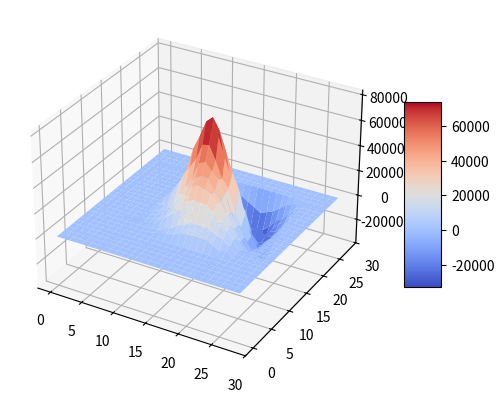
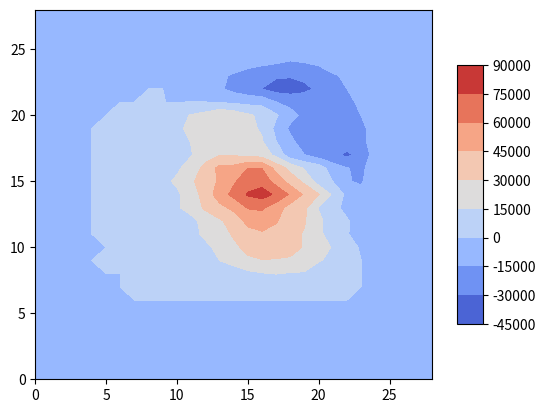

The matplotlib source for these figures, in order:
import numpy as np
import matplotlib.pyplot as plt
from mpl_toolkits.mplot3d import Axes3D
from matplotlib import cm

x = [[0, 0, 3, 9, 19, 33, 37, 57, 58, 67, 62, 62, 48, 20, 35],
[0, 0, 6, 8, 23, 42, 72, 93, 117, 128, 116, 113, 88, 75, 35],
[3, 9, 24, 52, 87, 122, 158, 225, 245, 244, 237, 207, 134, 111, 62],
[0, 8, 22, 46, 94, 161, 230, 307, 349, 344, 330, 289, 232, 158, 76],
[5, 15, 46, 80, 148, 186, 278, 359, 407, 418, 363, 328, 227, 149, 65],
[6, 22, 37, 95, 167, 258, 354, 486, 533, 529, 501, 423, 302, 215, 101],
[23, 45, 107, 161, 280, 360, 461, 612, 669, 633, 554, 500, 338, 234, 106],
[10, 37, 95, 189, 316, 481, 621, 756, 858, 840, 751, 634, 501, 319, 116],
[41, 79, 146, 227, 351, 436, 585, 729, 808, 764, 672, 570, 394, 272, 74],
[4, 48, 105, 208, 339, 503, 587, 730, 796, 727, 646, 523, 432, 253, 96],
[14, 44, 103, 132, 259, 354, 434, 523, 596, 579, 478, 418, 294, 196, 41],
[12, 46, 87, 174, 256, 345, 413, 497, 511, 471, 425, 301, 243, 159, 61],
[42, 76, 109, 165, 261, 325, 396, 477, 488, 435, 362, 267, 197, 144, 35],
[0, 35, 84, 155, 227, 316, 364, 370, 377, 352, 298, 214, 174, 94, 21],
[0, 0, 0, 30, 54, 95, 141, 180, 224, 195, 165, 116, 60, 27, 0]]



h = [[0, 0, 0, 0, 0, 0, 0, 0, 0, 0, 0, 0, 0, 0, 0],
[0, 0, 0, 0, 0, 0, 0, 0, 0, 0, 0, 0, 0, 0, 0],
[0, 0, 0, 0, 0, 0, 0, 0, 0, 0, 0, 0, 0, 0, 0],
[0, 0, 0, 0, 0, 0, 0, 0, 0, 0, 0, 0, 0, 0, 0],
[0, 0, 0, 0, 0, 0, 0, 0, 0, 0, 0, 0, 0, 0, 0],
[0, 0, 0, 0, 0, 0, 0, 0, 0, 0, 0, 0, 0, 0, 0],
[0, 0, 0, 0, 0, 0, 0, 0, 0, 0, 0, 0, 0, 0, 0],
[0, 0, 0, 0, 0, 3, 0, 0, 117, 0, 0, 0, 0, 0, 0],
[0, 0, 0, 0, 0, 0, 0, 0, 0, 0, 0, 0, 0, 0, 0],
[0, 0, 0, 0, 0, 0, 0, 0, 0, 0, 0, 0, 0, 0, 0],
[0, 0, 0, 0, 0, 0, 0, 0, 0, 0, -76, 0, 0, 0, 0],
[0, 0, 0, 0, 0, 0, 0, 0, 0, 0, 0, 0, 0, 0, 0],
[0, 0, 0, 0, 0, 0, 0, 0, 0, 0, 0, 0, 0, 0, 0],
[0, 0, 0, 0, 0, 0, 0, 0, 0, 0, 0, 0, 0, 0, 0],
[0, 0, 0, 0, 0, 0, 0, 0, 0, 0, 0, 0, 0, 0, 0]]


def otklik_svertka(x, h):
   n1, n2 = len(h), len(h[0])
   m1, m2 = len(x), len(x[0])
   l1, l2 = n1 + m1 - 1, n2 + m2 - 1
   y = np.zeros((l1, l2), dtype=int)

   for i in range(l1):
       for j in range(l2):
           for k1 in range(l1):
               for k2 in range(l2):
                   if (k1 < m1) and (k2 < m2) and (0 <= i - k1 < n1) and (0 <= j - k2 < n2):
                       y[i][j] += x[k1][k2] * h[i - k1][j - k2]

   return y



def otklik_summa(x, h):
   n1, n2 = len(h), len(h[0])
   m1, m2 = len(x), len(x[0])
   l1, l2 = n1 + m1 - 1, n2 + m2 - 1
   y = np.zeros((l1, l2), dtype=int)

   for i in range(m1):
       for j in range(m2):
           y[i:i + n1, j:j + n2] += np.array(h) * x[i][j]

   return y



def plot3d(y):
   xs = [[i for i in range(len(y[0]))] for _ in range(len(y))]
   ys = [[i for _ in range(len(y[0]))] for i in range(len(y))]

   fig = plt.figure()
   ax = fig.add_subplot(projection='3d')
   surf = ax.plot_surface(xs, ys, y, cmap=cm.coolwarm)
   fig.colorbar(surf, shrink=0.5, aspect=5)

   fig2 = plt.figure()
   ax2 = fig2.gca()
   cnt = ax2.contourf(xs, ys, y, cmap=cm.coolwarm)
   fig2.colorbar(cnt, shrink=0.7, aspect=10)
   plt.show()


   
y1 = otklik_svertka(x, h)
print(y1)
y2 = otklik_summa(x, h)
print(y2)
plot3d(y1)


